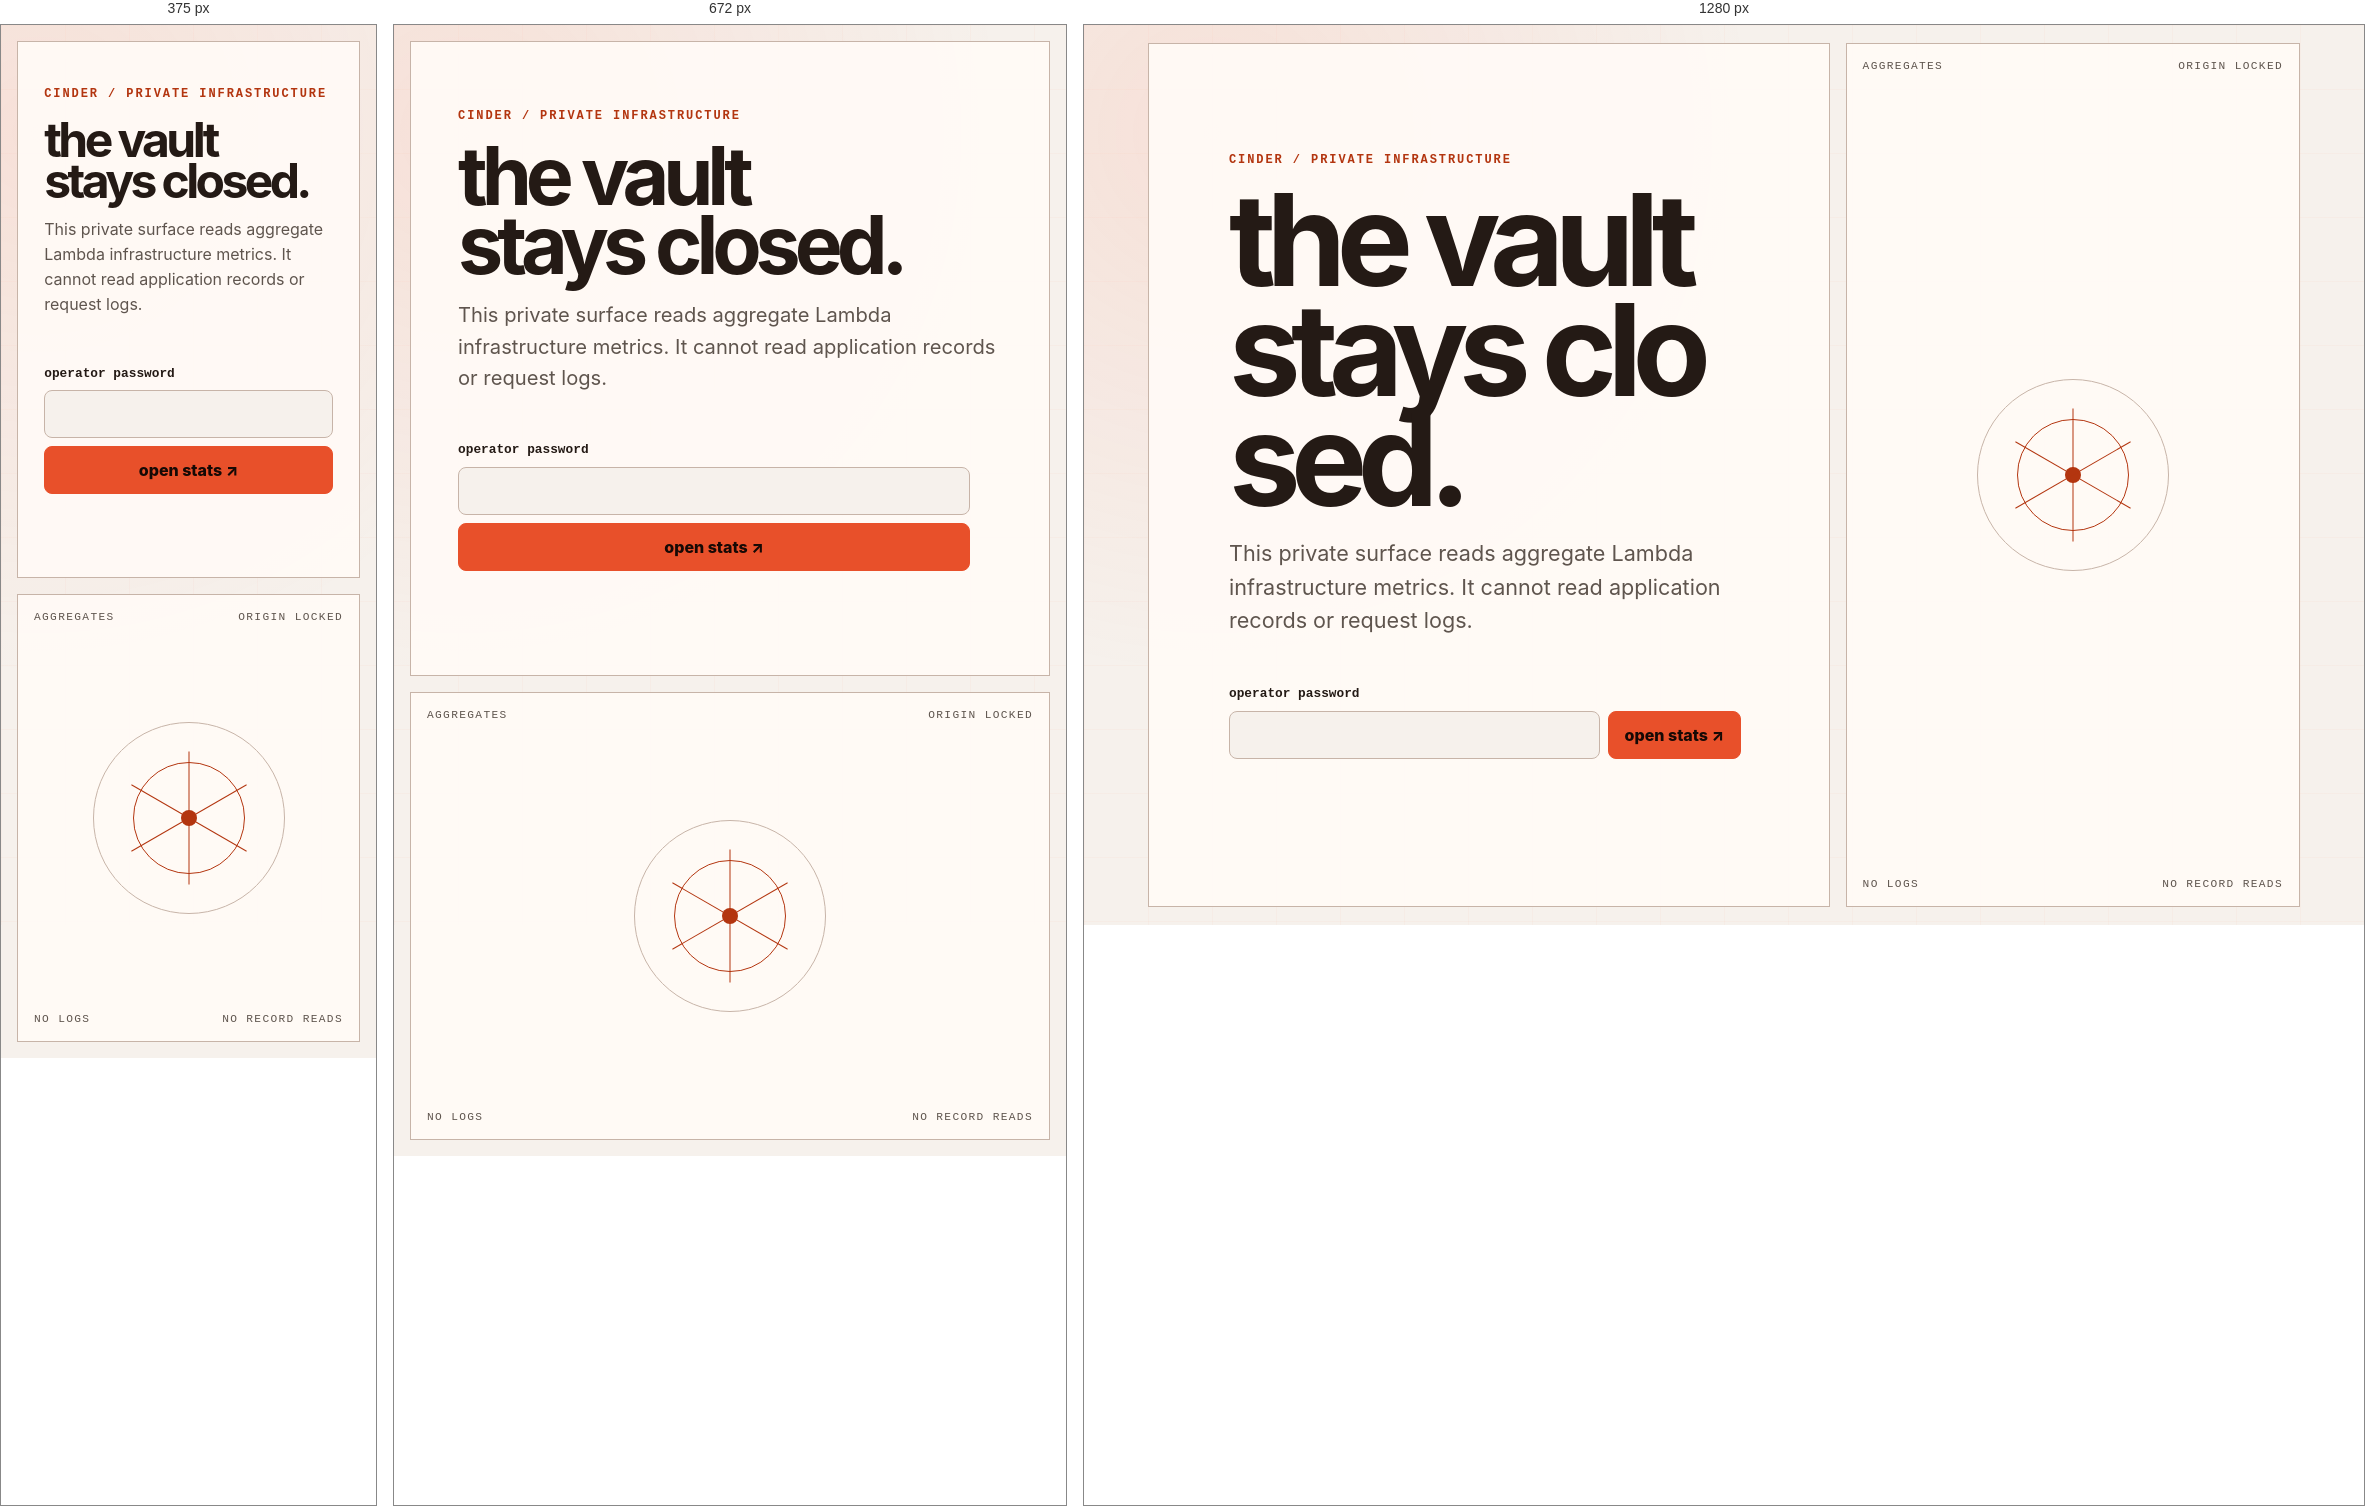
Rendered at 375 px, 672 px and 1280 px, left to right.

<!-- file: welcome.html -->
<!doctype html>
<html lang="en">
  <head>
    <meta charset="utf-8" />
    <meta name="viewport" content="width=device-width, initial-scale=1" />
    <meta name="robots" content="noindex, nofollow, noarchive" />
    <title>private infrastructure · Cinder</title>
    <link rel="stylesheet" href="/stats.css" />
    <script defer src="/login.js"></script>
  </head>
  <body class="arrival">
    <main class="arrival-grid">
      <section class="arrival-copy" aria-labelledby="title">
        <p class="eyebrow">CINDER / PRIVATE INFRASTRUCTURE</p>
        <h1 id="title">the vault stays&nbsp;closed.</h1>
        <p class="lead">
          This private surface reads aggregate Lambda infrastructure metrics.
          It cannot read application records or request logs.
        </p>
        <form id="login">
          <label for="password">operator password</label>
          <div class="field">
            <input id="password" type="password" autocomplete="current-password" required />
            <button type="submit">open stats <span aria-hidden="true">↗</span></button>
          </div>
          <p id="status" class="status" role="status" aria-live="polite"></p>
        </form>
      </section>
      <section class="vault-artifact" aria-hidden="true">
        <div class="artifact-row"><span>AGGREGATES</span><span>ORIGIN LOCKED</span></div>
        <div class="vault-mark"><span></span><i></i><b></b></div>
        <div class="artifact-row"><span>NO LOGS</span><span>NO RECORD READS</span></div>
      </section>
    </main>
  </body>
</html>


/* @media block from stats.css */
@media (min-width: 48rem) {
  .arrival-grid { grid-template-columns: 1.2fr 0.8fr; }
  .field { grid-template-columns: 1fr auto; }
  .metric-grid { grid-template-columns: repeat(2, minmax(0, 1fr)); }
}

/* @media block from stats.css */
@media (max-width: 36rem) {
  .masthead { align-items: stretch; flex-direction: column; }
  .masthead nav { display: grid; grid-template-columns: 1fr auto; }
  .switcher, .switcher summary { width: 100%; }
  .switcher ul { left: 0; right: auto; }
  .control-row { width: 100%; }
}